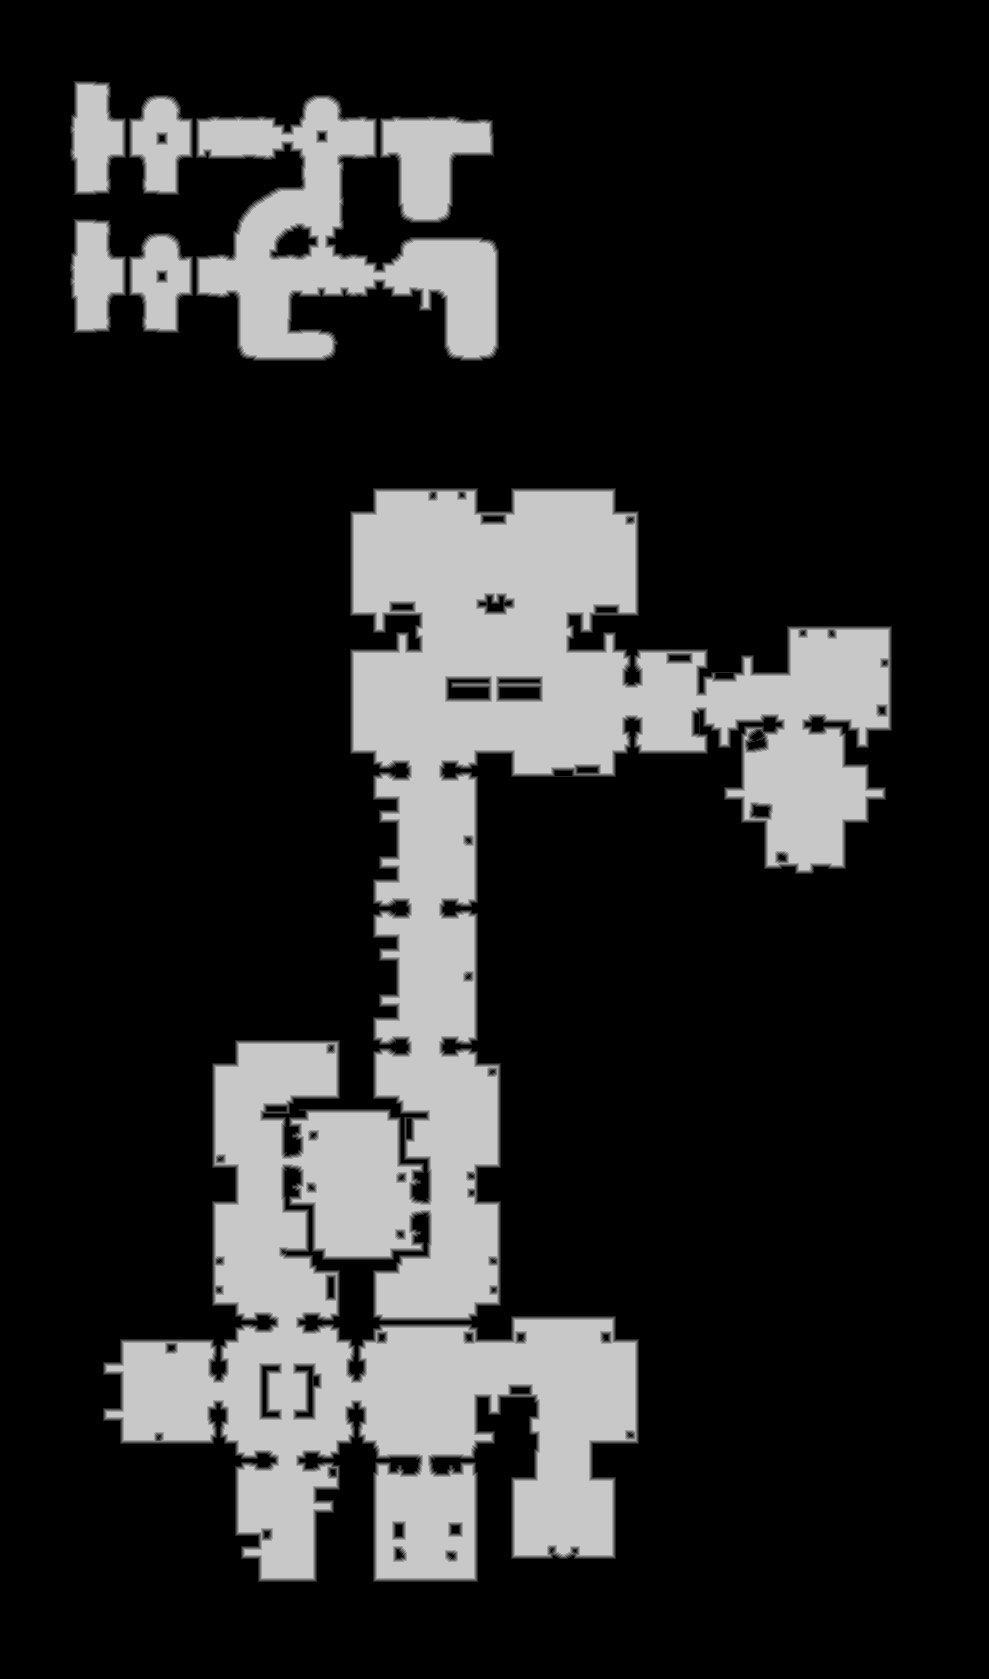

The data file committed next to this chart (first rows):
base	0x3f02c440000
origin	0x390010
stride	495
width	989
height	1679
nibble	0	1299847
nibble	1	16763
nibble	2	16979
nibble	3	17098
nibble	4	16687
nibble	5	293157
